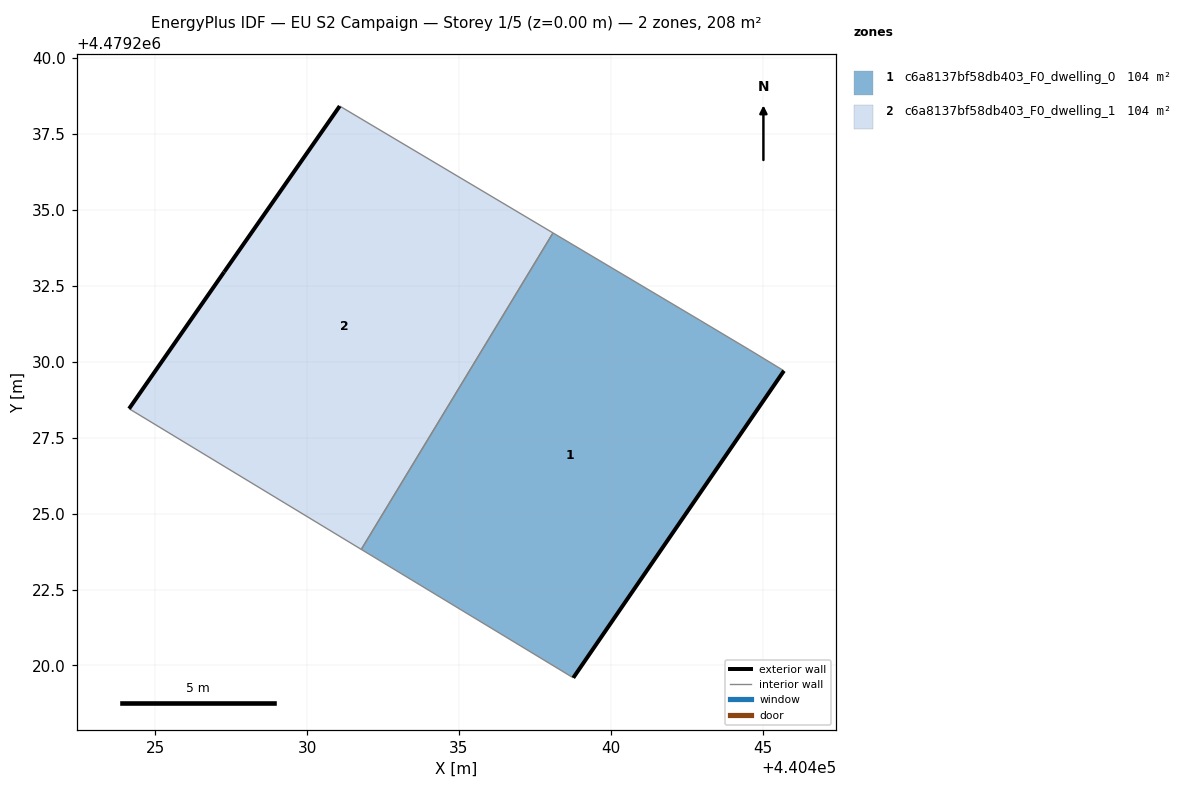
=== STOREY PLAN SPEC (per zone: floor XY polygon, exterior-wall plan segments, windows/doors) ===
zone 1: c6a8137bf58db403_F0_dwelling_0  (104.0 m²)
  floor: (440438.76, 4479219.59) (440445.70, 4479229.71) (440444.56, 4479230.40) (440442.94, 4479231.37) (440438.10, 4479234.25) (440431.78, 4479223.82)
  exterior wall: (440445.70, 4479229.71) – (440438.76, 4479219.59)  [12.3 m]
  interior walls: 5
zone 2: c6a8137bf58db403_F0_dwelling_1  (104.0 m²)
  floor: (440431.78, 4479223.82) (440438.10, 4479234.25) (440431.07, 4479238.42) (440427.26, 4479232.96) (440424.13, 4479228.46)
  exterior wall: (440424.13, 4479228.46) – (440427.26, 4479232.96)  [5.5 m]
  exterior wall: (440427.26, 4479232.96) – (440431.07, 4479238.42)  [6.7 m]
  interior walls: 3

=== DERIVED (storey summary) ===
Building: EU S2 Campaign
Storey: 1 of 5  (floor level z = 0.00 m)
Storey gross floor area: 208.1 m²
Zones on this storey: 2
  - c6a8137bf58db403_F0_dwelling_0: floor 104.0 m²; exterior wall 12.3 m (36.8 m²); WWR 0.0%
  - c6a8137bf58db403_F0_dwelling_1: floor 104.0 m²; exterior wall 12.1 m (36.4 m²); WWR 0.0%
Zone adjacency (shared interzone walls):
  - c6a8137bf58db403_F0_dwelling_0 ↔ c6a8137bf58db403_F0_dwelling_1